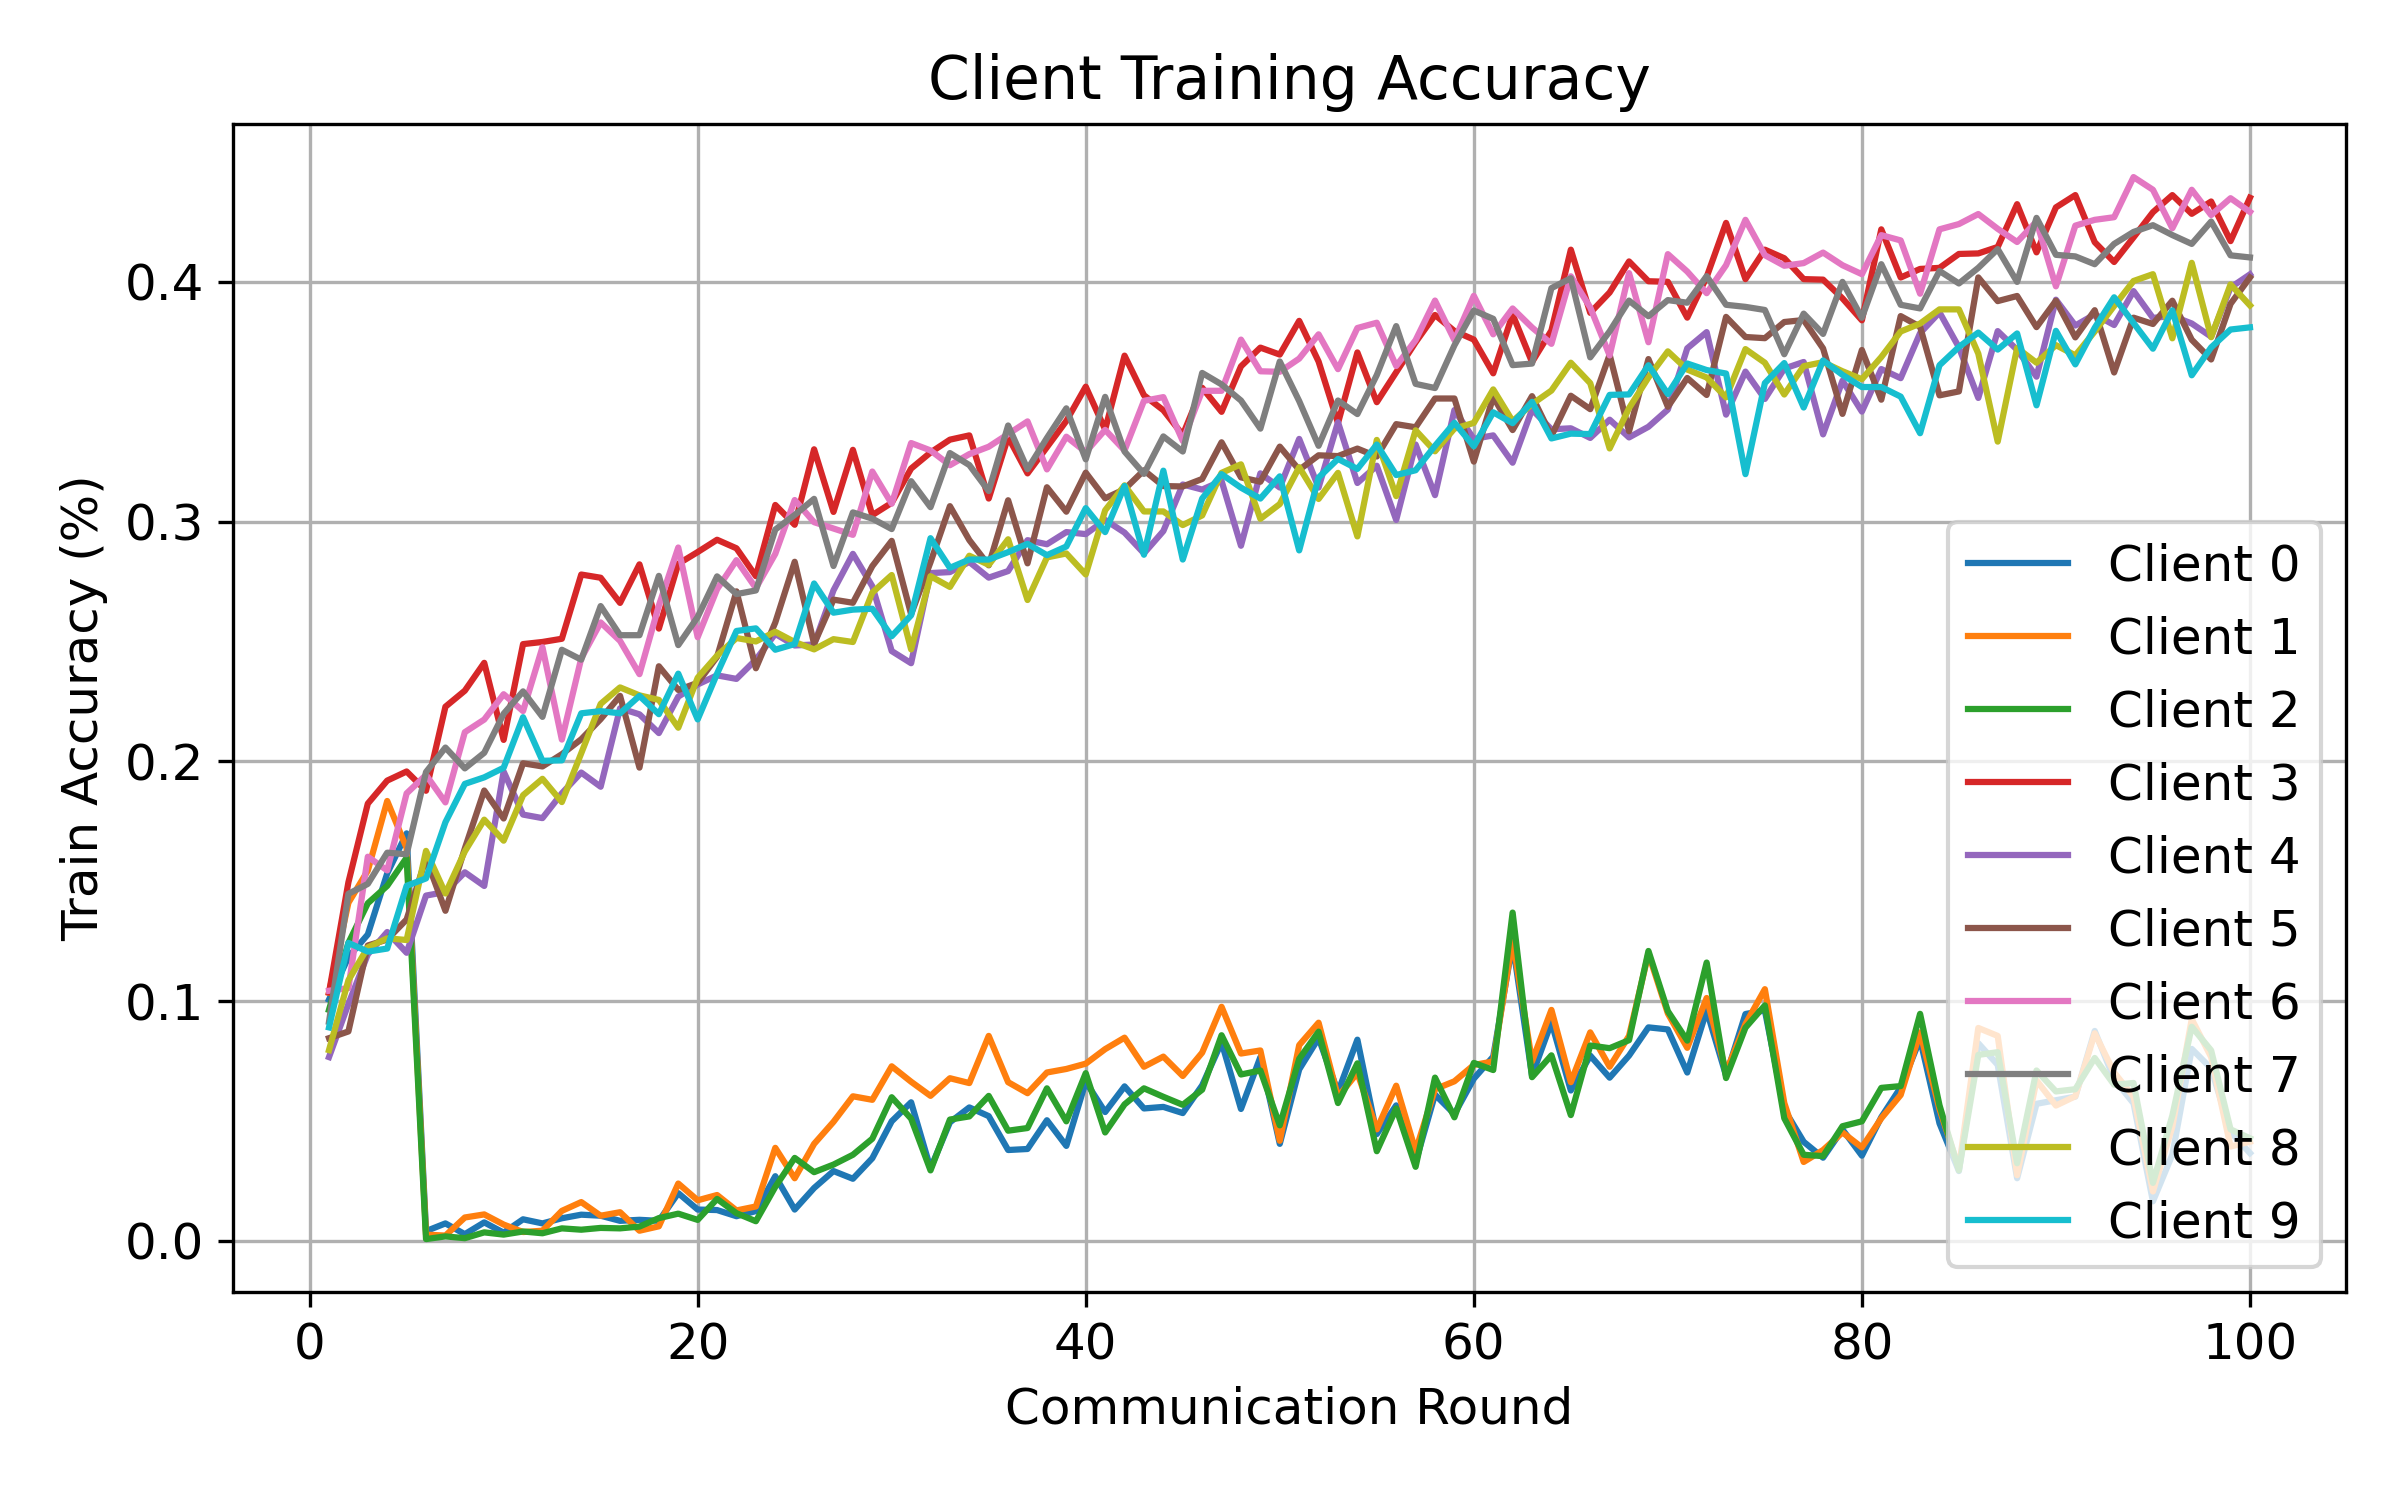

Values plotted in this chart, from the file beside it:
round, client, attack, seed, alpha, num_byzantine, train_accuracy
1, 0, lie, 1, 0.5, 3, 0.1006
1, 1, lie, 1, 0.5, 3, 0.1035
1, 2, lie, 1, 0.5, 3, 0.09635
1, 3, lie, 1, 0.5, 3, 0.1036
1, 4, lie, 1, 0.5, 3, 0.07665
1, 5, lie, 1, 0.5, 3, 0.08454
1, 6, lie, 1, 0.5, 3, 0.1043
1, 7, lie, 1, 0.5, 3, 0.09136
1, 8, lie, 1, 0.5, 3, 0.07955
1, 9, lie, 1, 0.5, 3, 0.08903
2, 0, lie, 1, 0.5, 3, 0.1184
2, 1, lie, 1, 0.5, 3, 0.141
2, 2, lie, 1, 0.5, 3, 0.1243
2, 3, lie, 1, 0.5, 3, 0.1496
2, 4, lie, 1, 0.5, 3, 0.09882
2, 5, lie, 1, 0.5, 3, 0.08734
2, 6, lie, 1, 0.5, 3, 0.1054
2, 7, lie, 1, 0.5, 3, 0.1447
2, 8, lie, 1, 0.5, 3, 0.1087
2, 9, lie, 1, 0.5, 3, 0.1243
3, 0, lie, 1, 0.5, 3, 0.1278
3, 1, lie, 1, 0.5, 3, 0.1544
3, 2, lie, 1, 0.5, 3, 0.1408
3, 3, lie, 1, 0.5, 3, 0.1824
3, 4, lie, 1, 0.5, 3, 0.1195
3, 5, lie, 1, 0.5, 3, 0.1232
3, 6, lie, 1, 0.5, 3, 0.1602
3, 7, lie, 1, 0.5, 3, 0.1489
3, 8, lie, 1, 0.5, 3, 0.1224
3, 9, lie, 1, 0.5, 3, 0.1206
4, 0, lie, 1, 0.5, 3, 0.1533
4, 1, lie, 1, 0.5, 3, 0.1835
4, 2, lie, 1, 0.5, 3, 0.1481
4, 3, lie, 1, 0.5, 3, 0.192
4, 4, lie, 1, 0.5, 3, 0.1288
4, 5, lie, 1, 0.5, 3, 0.1257
4, 6, lie, 1, 0.5, 3, 0.1545
4, 7, lie, 1, 0.5, 3, 0.1619
4, 8, lie, 1, 0.5, 3, 0.1262
4, 9, lie, 1, 0.5, 3, 0.1219
5, 0, lie, 1, 0.5, 3, 0.1699
5, 1, lie, 1, 0.5, 3, 0.1638
5, 2, lie, 1, 0.5, 3, 0.1598
5, 3, lie, 1, 0.5, 3, 0.1958
5, 4, lie, 1, 0.5, 3, 0.1201
5, 5, lie, 1, 0.5, 3, 0.134
5, 6, lie, 1, 0.5, 3, 0.1866
5, 7, lie, 1, 0.5, 3, 0.1612
5, 8, lie, 1, 0.5, 3, 0.1255
5, 9, lie, 1, 0.5, 3, 0.1481
6, 0, lie, 1, 0.5, 3, 0.004067
6, 1, lie, 1, 0.5, 3, 0.002574
6, 2, lie, 1, 0.5, 3, 0.000744
6, 3, lie, 1, 0.5, 3, 0.1877
6, 4, lie, 1, 0.5, 3, 0.144
6, 5, lie, 1, 0.5, 3, 0.1595
6, 6, lie, 1, 0.5, 3, 0.1943
6, 7, lie, 1, 0.5, 3, 0.1955
6, 8, lie, 1, 0.5, 3, 0.1626
6, 9, lie, 1, 0.5, 3, 0.1512
... 940 more rows
